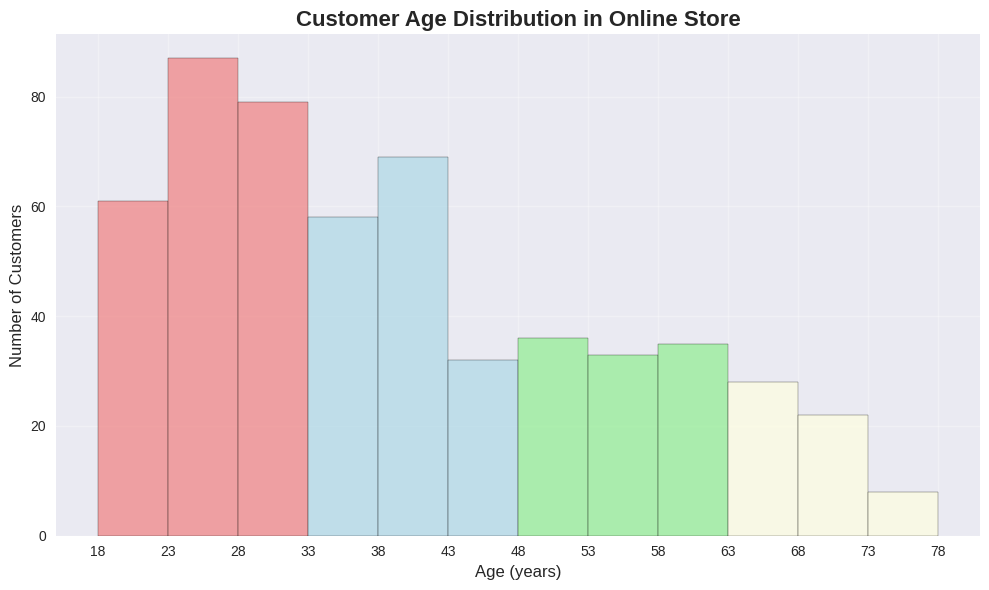
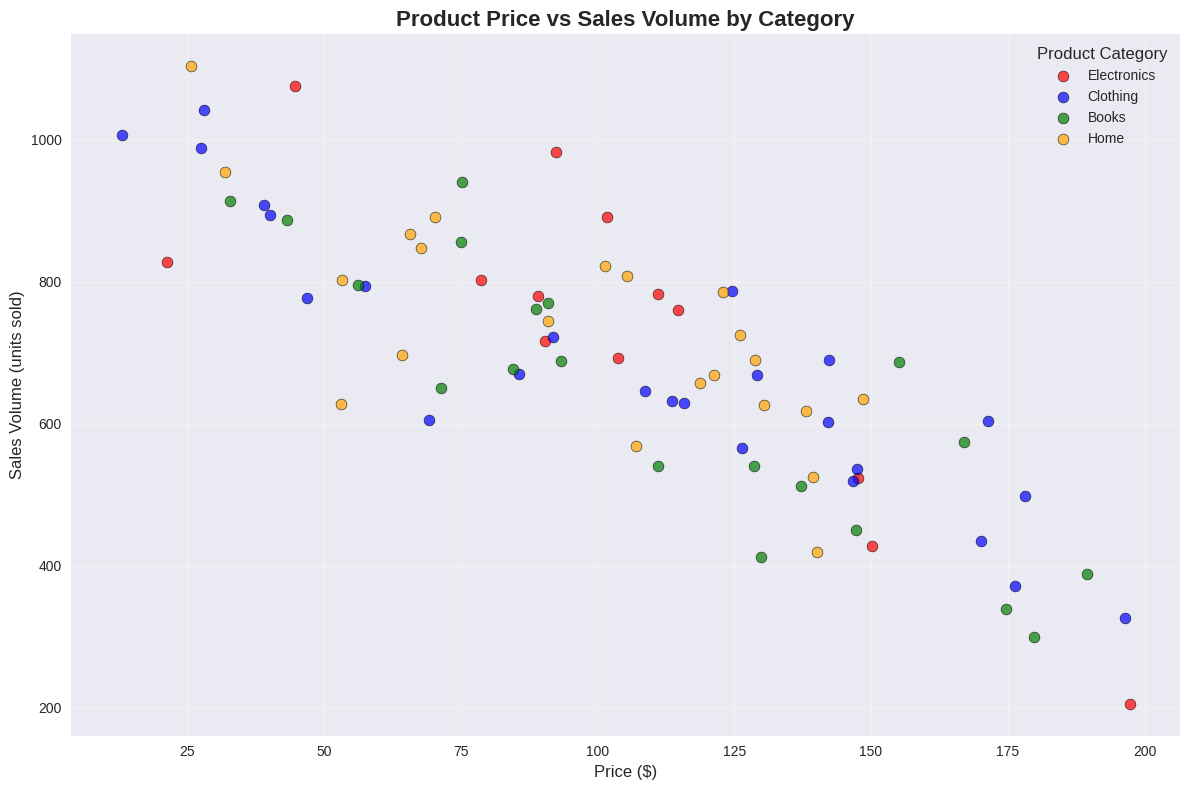

Write the Python code that produced these figures, in order. (Note: this script raises an exception after producing the figures.)
# %%
import matplotlib.pyplot as plt
import numpy as np
import pandas as pd
import os

# Create graphs directory if it doesn't exist
os.makedirs("graphs", exist_ok=True)

# Set style for better looking plots
plt.style.use("seaborn-v0_8")

# %%
# GRAPH 1: HISTOGRAM - Customer Age Distribution in Online Store
print("=" * 60)
print("GRAPH 1: HISTOGRAM - Customer Age Distribution")
print("=" * 60)

# Generate fake data
np.random.seed(42)
ages = np.concatenate(
    [
        np.random.normal(25, 5, 150),  # Young adults
        np.random.normal(35, 8, 200),  # Middle-aged
        np.random.normal(50, 10, 120),  # Older adults
        np.random.normal(65, 6, 78),  # Seniors
    ]
)
ages = np.clip(ages, 18, 78)  # Keep ages realistic

plt.figure(figsize=(10, 6))
n, bins, patches = plt.hist(
    ages, bins=np.arange(18, 79, 5), color="steelblue", alpha=0.7, edgecolor="black"
)
plt.xticks(np.arange(min(bins), max(bins)+1, 5.0))
plt.title("Customer Age Distribution in Online Store", fontsize=16, fontweight="bold")
plt.xlabel("Age (years)", fontsize=12)
plt.ylabel("Number of Customers", fontsize=12)
plt.grid(True, alpha=0.3)

# Color bars by age groups
for i, patch in enumerate(patches):
    if bins[i] < 30:
        patch.set_facecolor("lightcoral")  # Young: Light red
    elif bins[i] < 45:
        patch.set_facecolor("lightblue")  # Middle-aged: Light blue
    elif bins[i] < 60:
        patch.set_facecolor("lightgreen")  # Older: Light green
    else:
        patch.set_facecolor("lightyellow")  # Seniors: Light yellow

plt.tight_layout()
plt.savefig("graphs/histogram_customer_ages.png", dpi=300, bbox_inches="tight")
plt.show()

# Data Analysis
age_groups = pd.cut(
    ages, bins=[18, 33, 48, 63, 78], labels=["18-33", "34-48", "49-63", "64-78"]
)
age_counts = age_groups.value_counts().sort_index()

print("\n📦 DATA VALUES:")
print(f"Total customers: {len(ages)}")
for group, count in age_counts.items():
    print(f"Age group {group}: {count} customers ({count / len(ages) * 100:.1f}%)")

print("\n🎨 LEGEND:")
print("• Light Red: Young adults (18-33 years)")
print("• Light Blue: Middle-aged (34-48 years)")
print("• Light Green: Older adults (49-63 years)")
print("• Light Yellow: Seniors (64-78 years)")

print("\n🚀 COMPARISONS:")
print(
    f"• Most common age group: {age_counts.idxmax()} with {age_counts.max()} customers"
)
print(
    f"• Least common age group: {age_counts.idxmin()} with {age_counts.min()} customers"
)
print(f"• Average customer age: {np.mean(ages):.1f} years")

print("\n🤔 QUESTIONS:")
print("1. (Multiple Choice) Which age group has the most customers?")
print("   a) 18-33  b) 34-48  c) 49-63  d) 64-78")
print("   Answer: a) 18-33")
print("\n2. (True/False) More than 50% of customers are under 48 years old.")
print("   Answer: True")
print("\n3. (Short Answer) Which age group has the least number of customers?")
print("   Answer: 64-78")

# %%
# GRAPH 2: SCATTERPLOT - Product Price vs Sales Volume
print("\n" + "=" * 60)
print("GRAPH 2: SCATTERPLOT - Product Price vs Sales Volume")
print("=" * 60)

# Generate fake data
np.random.seed(123)
n_products = 80
prices = np.random.uniform(10, 200, n_products)
# Inverse relationship: higher price, lower sales (with some noise)
base_sales = 1000 - (prices * 3) + np.random.normal(0, 100, n_products)
sales = np.maximum(base_sales, 50)  # Minimum 50 units sold

# Create categories
categories = np.random.choice(["Electronics", "Clothing", "Books", "Home"], n_products)
colors = {"Electronics": "red", "Clothing": "blue", "Books": "green", "Home": "orange"}

plt.figure(figsize=(12, 8))
for category in colors.keys():
    mask = categories == category
    plt.scatter(
        prices[mask],
        sales[mask],
        c=colors[category],
        label=category,
        alpha=0.7,
        s=60,
        edgecolors="black",
        linewidth=0.5,
    )

plt.title("Product Price vs Sales Volume by Category", fontsize=16, fontweight="bold")
plt.xlabel("Price ($)", fontsize=12)
plt.ylabel("Sales Volume (units sold)", fontsize=12)
plt.legend(title="Product Category", title_fontsize=12)
plt.grid(True, alpha=0.3)
plt.tight_layout()
plt.savefig("graphs/scatterplot_price_vs_sales.png", dpi=300, bbox_inches="tight")
plt.show()

# Data Analysis
df_products = pd.DataFrame({"Price": prices, "Sales": sales, "Category": categories})

print("\n📊 DATA VALUES:")
print(f"Total products analyzed: {n_products}")
print(f"Price range: ${prices.min():.2f} - ${prices.max():.2f}")
print(f"Sales range: {sales.min():.0f} - {sales.max():.0f} units")

category_stats = (
    df_products.groupby("Category")
    .agg({"Price": ["mean", "count"], "Sales": "mean"})
    .round(2)
)

print("\nAverage by category:")
for category in colors.keys():
    cat_data = df_products[df_products["Category"] == category]
    print(
        f"• {category}: {len(cat_data)} products, avg price ${cat_data['Price'].mean():.2f}, avg sales {cat_data['Sales'].mean():.0f} units"
    )

print("\n🎨 LEGEND:")
print("• Red dots: Electronics")
print("• Blue dots: Clothing")
print("• Green dots: Books")
print("• Orange dots: Home products")

print("\n📈 COMPARISONS:")
category_avg_price = (
    df_products.groupby("Category")["Price"].mean().sort_values(ascending=False)
)
print("Categories by average price (highest to lowest):")
for i, (category, price) in enumerate(category_avg_price.items(), 1):
    print(f"{i}. {category}: ${price:.2f}")

print("\n❓ QUESTIONS:")
print("1. (Multiple Choice) Which category generally has the highest prices?")
print("   a) Electronics  b) Clothing  c) Books  d) Home")
print("   Answer: a) Electronics")
print(
    "\n2. (True/False) There is a positive correlation between price and sales volume."
)
print("   Answer: False (negative correlation)")
print("\n3. (Short Answer) What happens to sales volume as price increases?")
print("   Answer: Sales volume generally decreases as price increases")

# %%
# GRAPH 3: LINE CHART - Monthly Revenue Over 2 Years
print("\n" + "=" * 60)
print("GRAPH 3: LINE CHART - Monthly Revenue Over 2 Years")
print("=" * 60)

# Generate fake data
months = pd.date_range("2022-01-01", "2023-12-31", freq="M")
np.random.seed(456)

# Base revenue with seasonal trends
base_revenue = 50000
seasonal_effect = 10000 * np.sin(
    np.arange(len(months)) * 2 * np.pi / 12
)  # Yearly cycle
growth_trend = np.arange(len(months)) * 1000  # Growth over time
noise = np.random.normal(0, 5000, len(months))
revenue = base_revenue + seasonal_effect + growth_trend + noise

plt.figure(figsize=(14, 8))
plt.plot(
    months,
    revenue,
    marker="o",
    linewidth=2.5,
    markersize=6,
    color="darkblue",
    markerfacecolor="lightblue",
    markeredgecolor="darkblue",
)
plt.title("Monthly Revenue Over 2 Years (2022-2023)", fontsize=16, fontweight="bold")
plt.xlabel("Month", fontsize=12)
plt.ylabel("Revenue ($)", fontsize=12)
plt.grid(True, alpha=0.3)

# Add trend line
z = np.polyfit(np.arange(len(months)), revenue, 1)
p = np.poly1d(z)
plt.plot(
    months,
    p(np.arange(len(months))),
    "--",
    color="red",
    alpha=0.8,
    linewidth=2,
    label="Trend Line",
)
plt.legend()

plt.xticks(rotation=45)
plt.tight_layout()
plt.savefig("graphs/linechart_monthly_revenue.png", dpi=300, bbox_inches="tight")
plt.show()

# Data Analysis
df_revenue = pd.DataFrame({"Month": months, "Revenue": revenue})

print("\n📊 DATA VALUES:")
print(f"Total months: {len(months)}")
print(f"Revenue range: ${revenue.min():,.2f} - ${revenue.max():,.2f}")
print(f"Average monthly revenue: ${revenue.mean():,.2f}")

# Seasonal analysis
df_revenue["Month_Name"] = df_revenue["Month"].dt.strftime("%B")
monthly_avg = (
    df_revenue.groupby("Month_Name")["Revenue"].mean().sort_values(ascending=False)
)

print("\nMonthly averages:")
for month, avg_rev in monthly_avg.head(6).items():
    print(f"• {month}: ${avg_rev:,.2f}")

print("\n🎨 LEGEND:")
print("• Dark blue line with light blue markers: Monthly revenue")
print("• Red dashed line: Overall trend line")

print("\n📈 COMPARISONS:")
print("Months by average revenue (highest to lowest):")
for i, (month, revenue_val) in enumerate(monthly_avg.head(3).items(), 1):
    print(f"{i}. {month}: ${revenue_val:,.2f}")

yearly_revenue = df_revenue.groupby(df_revenue["Month"].dt.year)["Revenue"].sum()
print("\nYearly totals:")
for year, total in yearly_revenue.items():
    print(f"• {year}: ${total:,.2f}")
print(
    f"• Growth from 2022 to 2023: ${yearly_revenue[2023] - yearly_revenue[2022]:,.2f}"
)

print("\n❓ QUESTIONS:")
print("1. (Multiple Choice) Which year had higher total revenue?")
print("   a) 2022  b) 2023  c) Same  d) Cannot determine")
print("   Answer: b) 2023")
print("\n2. (True/False) Revenue shows a general upward trend over the 2-year period.")
print("   Answer: True")
print("\n3. (Short Answer) What is the approximate average monthly revenue?")
print(f"   Answer: ${revenue.mean():,.0f}")

# %%
# GRAPH 4: BAR CHART - Sales Performance by Region
print("\n" + "=" * 60)
print("GRAPH 4: BAR CHART - Sales Performance by Region")
print("=" * 60)

# Generate fake data
regions = [
    "North America",
    "Europe",
    "Asia Pacific",
    "Latin America",
    "Middle East & Africa",
]
np.random.seed(789)
sales_values = [850000, 720000, 920000, 450000, 380000]
colors_bar = ["#1f77b4", "#ff7f0e", "#2ca02c", "#d62728", "#9467bd"]

plt.figure(figsize=(12, 8))
bars = plt.bar(
    regions, sales_values, color=colors_bar, alpha=0.8, edgecolor="black", linewidth=1
)
plt.title("Sales Performance by Region (Annual)", fontsize=16, fontweight="bold")
plt.xlabel("Region", fontsize=12)
plt.ylabel("Sales ($)", fontsize=12)
plt.grid(True, alpha=0.3, axis="y")

# Add value labels on bars
for bar, value in zip(bars, sales_values):
    plt.text(
        bar.get_x() + bar.get_width() / 2,
        bar.get_height() + 10000,
        f"${value:,.0f}",
        ha="center",
        va="bottom",
        fontweight="bold",
    )

plt.xticks(rotation=45, ha="right")
plt.tight_layout()
plt.savefig("graphs/barchart_regional_sales.png", dpi=300, bbox_inches="tight")
plt.show()

# Data Analysis
df_regions = pd.DataFrame({"Region": regions, "Sales": sales_values})

print("\n📊 DATA VALUES:")
total_sales = sum(sales_values)
print(f"Total global sales: ${total_sales:,.2f}")
for region, sales in zip(regions, sales_values):
    percentage = (sales / total_sales) * 100
    print(f"• {region}: ${sales:,.2f} ({percentage:.1f}%)")

print("\n🎨 LEGEND:")
colors_legend = ["Blue", "Orange", "Green", "Red", "Purple"]
for region, color in zip(regions, colors_legend):
    print(f"• {color}: {region}")

print("\n📈 COMPARISONS:")
sorted_regions = df_regions.sort_values("Sales", ascending=False)
print("Regions by sales performance (highest to lowest):")
for i, (_, row) in enumerate(sorted_regions.iterrows(), 1):
    print(f"{i}. {row['Region']}: ${row['Sales']:,.2f}")

best_region = sorted_regions.iloc[0]["Region"]
worst_region = sorted_regions.iloc[-1]["Region"]
print(f"\n• Best performing region: {best_region}")
print(f"• Lowest performing region: {worst_region}")
print(
    f"• Performance gap: ${sorted_regions.iloc[0]['Sales'] - sorted_regions.iloc[-1]['Sales']:,.2f}"
)

print("\n❓ QUESTIONS:")
print("1. (Multiple Choice) Which region has the highest sales?")
print("   a) North America  b) Europe  c) Asia Pacific  d) Latin America")
print("   Answer: c) Asia Pacific")
print("\n2. (True/False) Europe outperformed North America in sales.")
print("   Answer: False")
print("\n3. (Short Answer) What is the total global sales amount?")
print(f"   Answer: ${total_sales:,.0f}")

# %%
# GRAPH 5: PIE CHART - Market Share by Company
print("\n" + "=" * 60)
print("GRAPH 5: PIE CHART - Market Share by Company")
print("=" * 60)

# Generate fake data
companies = ["TechCorp", "InnovateInc", "FutureSoft", "DataDyne", "CloudMax", "Others"]
market_shares = [28.5, 22.3, 18.7, 12.8, 9.2, 8.5]
colors_pie = ["#ff9999", "#66b3ff", "#99ff99", "#ffcc99", "#ff99cc", "#c2c2f0"]

plt.figure(figsize=(10, 10))
wedges, texts, autotexts = plt.pie(
    market_shares,
    labels=companies,
    colors=colors_pie,
    autopct="%1.1f%%",
    startangle=90,
    explode=(0.05, 0, 0, 0, 0, 0),
)  # Explode the largest slice

plt.title("Market Share by Company", fontsize=16, fontweight="bold", pad=20)

# Enhance text formatting
for autotext in autotexts:
    autotext.set_color("black")
    autotext.set_fontweight("bold")

plt.axis("equal")
plt.tight_layout()
plt.savefig("graphs/piechart_market_share.png", dpi=300, bbox_inches="tight")
plt.show()

# Data Analysis
df_market = pd.DataFrame({"Company": companies, "Market_Share": market_shares})

print("\n📊 DATA VALUES:")
print("Market share breakdown:")
for company, share in zip(companies, market_shares):
    print(f"• {company}: {share}%")

print("\n🎨 LEGEND:")
color_names = [
    "Light Red",
    "Light Blue",
    "Light Green",
    "Light Orange",
    "Light Pink",
    "Light Purple",
]
for company, color in zip(companies, color_names):
    print(f"• {color}: {company}")

print("\n📈 COMPARISONS:")
sorted_market = df_market.sort_values("Market_Share", ascending=False)
print("Companies by market share (largest to smallest):")
for i, (_, row) in enumerate(sorted_market.iterrows(), 1):
    print(f"{i}. {row['Company']}: {row['Market_Share']}%")

top_3_share = sorted_market.head(3)["Market_Share"].sum()
print(f"\n• Top 3 companies control: {top_3_share}% of the market")
print(
    f"• Market leader advantage: {sorted_market.iloc[0]['Market_Share'] - sorted_market.iloc[1]['Market_Share']:.1f} percentage points"
)

print("\n❓ QUESTIONS:")
print("1. (Multiple Choice) Which company has the largest market share?")
print("   a) TechCorp  b) InnovateInc  c) FutureSoft  d) DataDyne")
print("   Answer: a) TechCorp")
print("\n2. (True/False) The top 3 companies control more than 60% of the market.")
print("   Answer: True")
print(
    "\n3. (Short Answer) What percentage of the market do the top 2 companies control combined?"
)
print(f"   Answer: {sorted_market.head(2)['Market_Share'].sum():.1f}%")

# %%
# GRAPH 6: BUBBLE CHART - Country Population vs GDP per Capita
print("\n" + "=" * 60)
print("GRAPH 6: BUBBLE CHART - Country Population vs GDP per Capita")
print("=" * 60)

# Generate fake data
countries = [
    "USA",
    "China",
    "India",
    "Germany",
    "Japan",
    "Brazil",
    "UK",
    "France",
    "Italy",
    "Canada",
    "South Korea",
    "Australia",
    "Mexico",
    "Spain",
    "Indonesia",
]
np.random.seed(101112)

populations = np.array(
    [331, 1439, 1380, 83, 126, 213, 67, 68, 60, 38, 52, 26, 129, 47, 274]
)  # millions
gdp_per_capita = np.array(
    [
        65000,
        12000,
        2500,
        53000,
        42000,
        9000,
        47000,
        45000,
        36000,
        52000,
        35000,
        62000,
        11000,
        30000,
        4500,
    ]
)  # USD

# Bubble size represents total GDP (population * gdp_per_capita)
bubble_sizes = (populations * gdp_per_capita) / 1000  # Scale down for visualization

# Color by continent (simplified)
continents = [
    "N.America",
    "Asia",
    "Asia",
    "Europe",
    "Asia",
    "S.America",
    "Europe",
    "Europe",
    "Europe",
    "N.America",
    "Asia",
    "Oceania",
    "N.America",
    "Europe",
    "Asia",
]
continent_colors = {
    "N.America": "red",
    "Asia": "blue",
    "Europe": "green",
    "S.America": "orange",
    "Oceania": "purple",
}

plt.figure(figsize=(14, 10))
for continent in continent_colors.keys():
    mask = [c == continent for c in continents]
    if any(mask):
        plt.scatter(
            [populations[i] for i in range(len(mask)) if mask[i]],
            [gdp_per_capita[i] for i in range(len(mask)) if mask[i]],
            s=[bubble_sizes[i] for i in range(len(mask)) if mask[i]],
            c=continent_colors[continent],
            alpha=0.6,
            label=continent,
            edgecolors="black",
            linewidth=1,
        )

# Add country labels for selected points
for i, country in enumerate(countries):
    if country in ["USA", "China", "India", "Germany", "Japan"]:
        plt.annotate(
            country,
            (populations[i], gdp_per_capita[i]),
            xytext=(5, 5),
            textcoords="offset points",
            fontsize=9,
            fontweight="bold",
        )

plt.title(
    "Country Population vs GDP per Capita\n(Bubble size = Total GDP)",
    fontsize=16,
    fontweight="bold",
)
plt.xlabel("Population (millions)", fontsize=12)
plt.ylabel("GDP per Capita (USD)", fontsize=12)
plt.legend(title="Continent", title_fontsize=12)
plt.grid(True, alpha=0.3)
plt.tight_layout()
plt.savefig("graphs/bubblechart_population_gdp.png", dpi=300, bbox_inches="tight")
plt.show()

# Data Analysis
df_countries = pd.DataFrame(
    {
        "Country": countries,
        "Population": populations,
        "GDP_per_Capita": gdp_per_capita,
        "Total_GDP": populations * gdp_per_capita,
        "Continent": continents,
    }
)

print("\n📊 DATA VALUES:")
print(f"Countries analyzed: {len(countries)}")
print(f"Population range: {populations.min():.0f} - {populations.max():.0f} million")
print(
    f"GDP per capita range: ${gdp_per_capita.min():,.0f} - ${gdp_per_capita.max():,.0f}"
)

print("\nTop 5 countries by total GDP:")
top_gdp = df_countries.nlargest(5, "Total_GDP")
for _, row in top_gdp.iterrows():
    print(f"• {row['Country']}: ${row['Total_GDP']:,.0f} million")

print("\n🎨 LEGEND:")
print("• Red bubbles: North America")
print("• Blue bubbles: Asia")
print("• Green bubbles: Europe")
print("• Orange bubbles: South America")
print("• Purple bubbles: Oceania")
print("• Bubble size represents total GDP (larger = higher total GDP)")

print("\n📈 COMPARISONS:")
richest_countries = df_countries.nlargest(3, "GDP_per_Capita")
print("Countries by GDP per capita (highest to lowest):")
for i, (_, row) in enumerate(richest_countries.iterrows(), 1):
    print(f"{i}. {row['Country']}: ${row['GDP_per_Capita']:,.0f}")

largest_populations = df_countries.nlargest(3, "Population")
print("\nCountries by population (largest to smallest):")
for i, (_, row) in enumerate(largest_populations.iterrows(), 1):
    print(f"{i}. {row['Country']}: {row['Population']:.0f} million")

print("\n❓ QUESTIONS:")
print("1. (Multiple Choice) Which country has the highest GDP per capita?")
print("   a) USA  b) Germany  c) Australia  d) Canada")
print("   Answer: a) USA")
print(
    "\n2. (True/False) China has both the largest population and highest GDP per capita."
)
print("   Answer: False (largest population but not highest GDP per capita)")
print("\n3. (Short Answer) What does the bubble size represent in this chart?")
print("   Answer: Total GDP (Population × GDP per capita)")

print("\n" + "=" * 60)
print("ALL GRAPHS COMPLETED AND SAVED!")
print("=" * 60)
print("📁 Graph files saved in 'graphs/' folder:")
print("• histogram_customer_ages.png")
print("• scatterplot_price_vs_sales.png")
print("• linechart_monthly_revenue.png")
print("• barchart_regional_sales.png")
print("• piechart_market_share.png")
print("• bubblechart_population_gdp.png")
